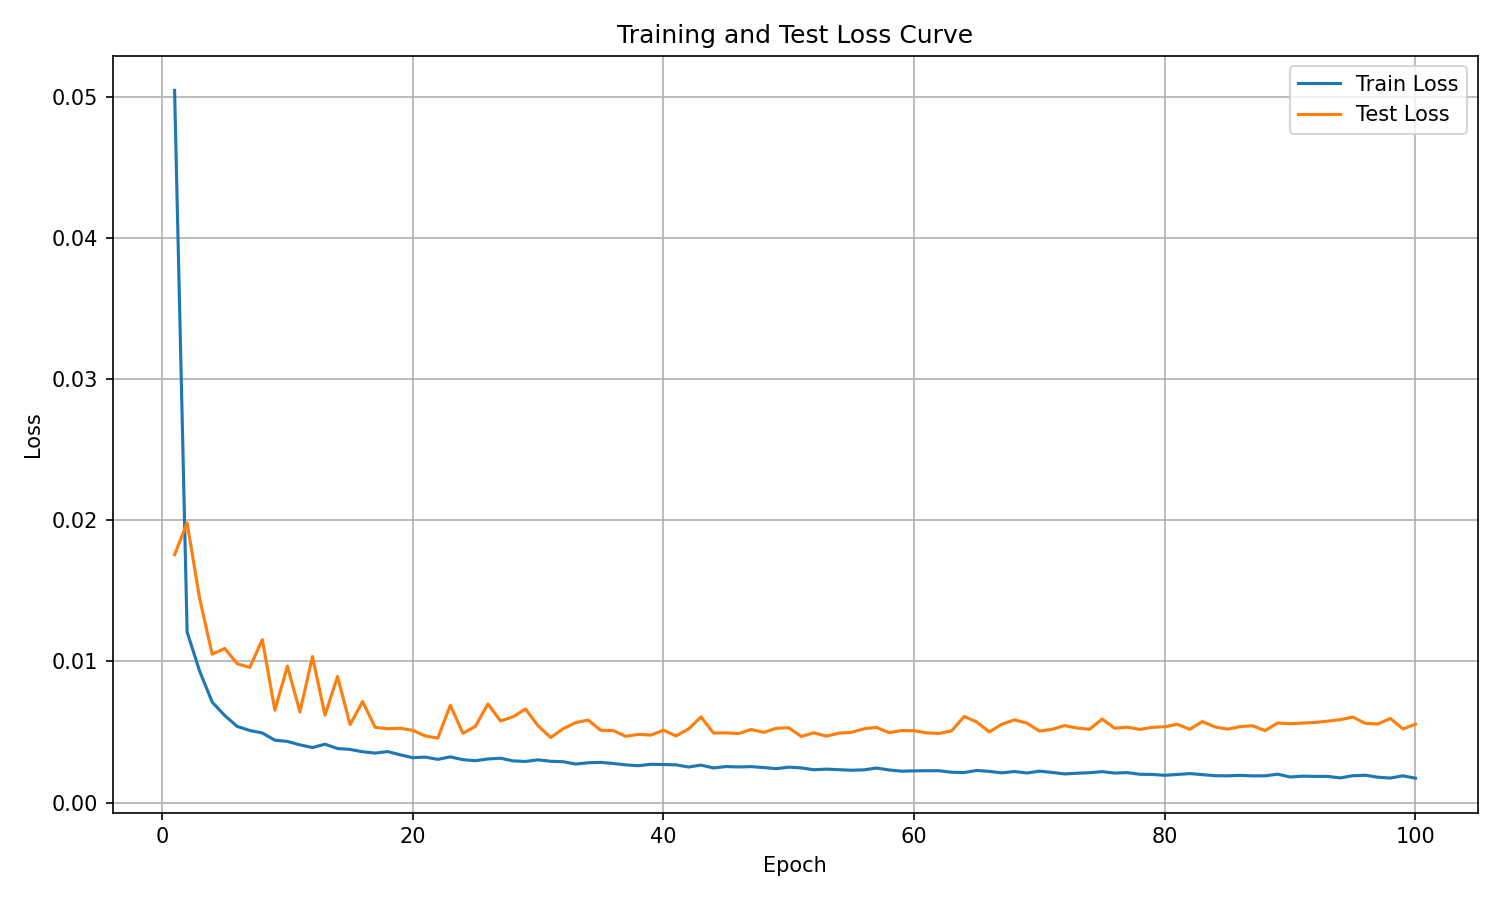

The table this chart was drawn from, first rows:
epoch, train_loss, test_loss
1, 0.05049, 0.01757
2, 0.01209, 0.01982
3, 0.009314, 0.01446
4, 0.007119, 0.01051
5, 0.006167, 0.01092
6, 0.005394, 0.009839
7, 0.005107, 0.009575
8, 0.004929, 0.01155
9, 0.004419, 0.006546
10, 0.004332, 0.009667
11, 0.00409, 0.006413
12, 0.003897, 0.01035
13, 0.004134, 0.006198
14, 0.003829, 0.008937
15, 0.003765, 0.005526
16, 0.0036, 0.00716
17, 0.003504, 0.005333
18, 0.003613, 0.005228
19, 0.003383, 0.005268
20, 0.003177, 0.005116
21, 0.00322, 0.004721
22, 0.00306, 0.004563
23, 0.003238, 0.006897
24, 0.003037, 0.004912
25, 0.002968, 0.0054
26, 0.003088, 0.006991
27, 0.003142, 0.005783
28, 0.002953, 0.006074
29, 0.002912, 0.00663
30, 0.003027, 0.005436
31, 0.002924, 0.00461
32, 0.002892, 0.005227
33, 0.002727, 0.005669
34, 0.002818, 0.00584
35, 0.002847, 0.005122
36, 0.002767, 0.005103
37, 0.002671, 0.004689
38, 0.00261, 0.004832
39, 0.00271, 0.00478
40, 0.002694, 0.00513
41, 0.002673, 0.004722
42, 0.002517, 0.005212
43, 0.002654, 0.006068
44, 0.002451, 0.004925
45, 0.002551, 0.004939
46, 0.002522, 0.00489
47, 0.002544, 0.005179
48, 0.002478, 0.004972
49, 0.002401, 0.005262
50, 0.002508, 0.005303
51, 0.002455, 0.004685
52, 0.002323, 0.004942
53, 0.002367, 0.004706
54, 0.002327, 0.004916
55, 0.002289, 0.004973
56, 0.002316, 0.005229
57, 0.002444, 0.005328
58, 0.002309, 0.004952
59, 0.002222, 0.005106
60, 0.002243, 0.005089
... 40 more rows
